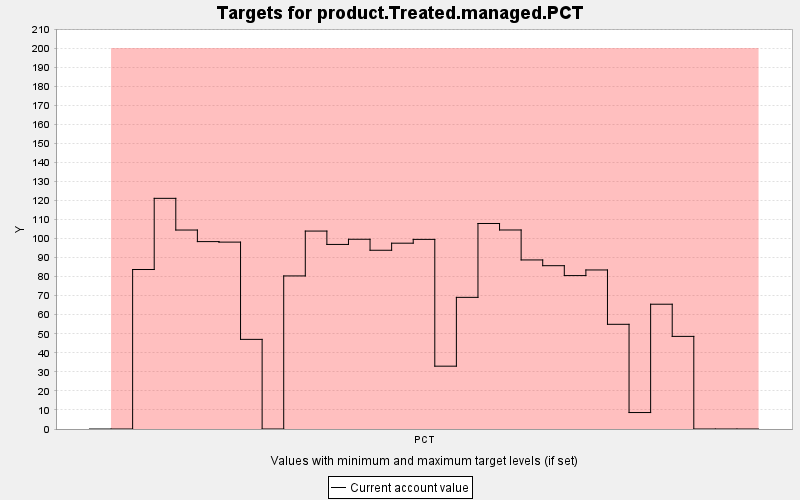

Data behind this chart, as committed beside it:
TARGET, PERIOD, YEAR, PERIODWIDTH, MINIMUM, MAXIMUM, MINWEIGHT, MAXWEIGHT, CURRENT, SUMMARY
product.Treated.managed.PCT, 0, 0, 10.0, 200.0, 1.0E9, 1.0, 1.0, 0.0, 0.0
product.Treated.managed.PCT, 1, 10, 10.0, 200.0, 1.0E9, 1.0E10, 1.0, 0.0, 0.0
product.Treated.managed.PCT, 2, 20, 10.0, 200.0, 1.0E9, 1.0E10, 1.0, 83.73, 0.0
product.Treated.managed.PCT, 3, 30, 10.0, 200.0, 1.0E9, 1.0E10, 1.0, 121.1, 0.0
product.Treated.managed.PCT, 4, 40, 10.0, 200.0, 1.0E9, 1.0E10, 1.0, 104.5, 0.0
product.Treated.managed.PCT, 5, 50, 10.0, 200.0, 1.0E9, 1.0E10, 1.0, 98.39, 0.0
product.Treated.managed.PCT, 6, 60, 10.0, 200.0, 1.0E9, 1.0E10, 1.0, 98.12, 0.0
product.Treated.managed.PCT, 7, 70, 10.0, 200.0, 1.0E9, 1.0E10, 1.0, 47.06, 0.0
product.Treated.managed.PCT, 8, 80, 10.0, 200.0, 1.0E9, 1.0E10, 1.0, 0.0, 0.0
product.Treated.managed.PCT, 9, 90, 10.0, 200.0, 1.0E9, 1.0E10, 1.0, 80.36, 0.0
product.Treated.managed.PCT, 10, 100, 10.0, 200.0, 1.0E9, 1.0E10, 1.0, 103.9, 0.0
product.Treated.managed.PCT, 11, 110, 10.0, 200.0, 1.0E9, 1.0E10, 1.0, 96.9, 0.0
product.Treated.managed.PCT, 12, 120, 10.0, 200.0, 1.0E9, 1.0E10, 1.0, 99.62, 0.0
product.Treated.managed.PCT, 13, 130, 10.0, 200.0, 1.0E9, 1.0E10, 1.0, 93.84, 0.0
product.Treated.managed.PCT, 14, 140, 10.0, 200.0, 1.0E9, 1.0E10, 1.0, 97.55, 0.0
product.Treated.managed.PCT, 15, 150, 10.0, 200.0, 1.0E9, 1.0E10, 1.0, 99.55, 0.0
product.Treated.managed.PCT, 16, 160, 10.0, 200.0, 1.0E9, 1.0E10, 1.0, 32.99, 0.0
product.Treated.managed.PCT, 17, 170, 10.0, 200.0, 1.0E9, 1.0E10, 1.0, 69.11, 0.0
product.Treated.managed.PCT, 18, 180, 10.0, 200.0, 1.0E9, 1.0E10, 1.0, 107.9, 0.0
product.Treated.managed.PCT, 19, 190, 10.0, 200.0, 1.0E9, 1.0E10, 1.0, 104.5, 0.0
product.Treated.managed.PCT, 20, 200, 10.0, 200.0, 1.0E9, 1.0E10, 1.0, 88.76, 0.0
product.Treated.managed.PCT, 21, 210, 10.0, 200.0, 1.0E9, 1.0E10, 1.0, 85.74, 0.0
product.Treated.managed.PCT, 22, 220, 10.0, 200.0, 1.0E9, 1.0E10, 1.0, 80.54, 0.0
product.Treated.managed.PCT, 23, 230, 10.0, 200.0, 1.0E9, 1.0E10, 1.0, 83.5, 0.0
product.Treated.managed.PCT, 24, 240, 10.0, 200.0, 1.0E9, 1.0E10, 1.0, 54.97, 0.0
product.Treated.managed.PCT, 25, 250, 10.0, 200.0, 1.0E9, 1.0E10, 1.0, 8.644, 0.0
product.Treated.managed.PCT, 26, 260, 10.0, 200.0, 1.0E9, 1.0E10, 1.0, 65.51, 0.0
product.Treated.managed.PCT, 27, 270, 10.0, 200.0, 1.0E9, 1.0E10, 1.0, 48.62, 0.0
product.Treated.managed.PCT, 28, 280, 10.0, 200.0, 1.0E9, 1.0E10, 1.0, 0.0, 0.0
product.Treated.managed.PCT, 29, 290, 10.0, 200.0, 1.0E9, 1.0E10, 1.0, 0.0, 0.0
product.Treated.managed.PCT, 30, 300, 10.0, 200.0, 1.0E9, 1.0E10, 1.0, 0.0, 0.0
